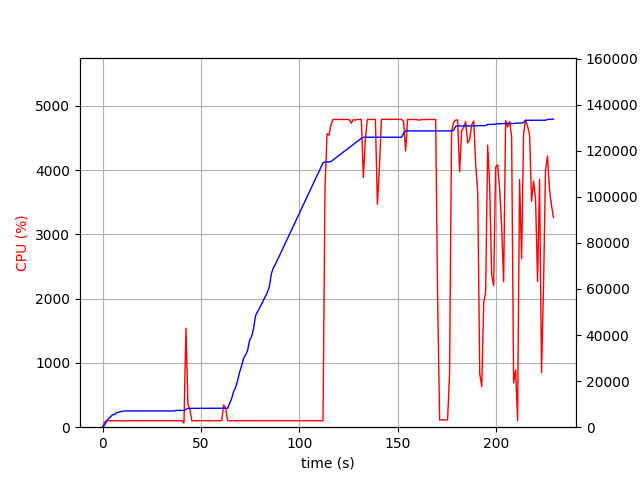

The file beside this chart, header and first rows:
elapsed_time, nproc, cpu, mem_real, mem_virtual
3.600120544433594e-05, 1, 0.0, 6.617, 3186
1.006, 1, 75.5, 814.8, 1685
2.014, 1, 100.2, 2609, 4933
3.021, 1, 100.2, 3767, 6677
4.029, 1, 99.2, 4403, 6783
5.035, 1, 101.3, 5445, 8575
6.043, 1, 99.3, 5453, 8575
7.05, 1, 101.3, 6317, 10735
8.057, 1, 99.3, 6363, 10735
9.065, 1, 100.2, 6803, 10735
10.07, 1, 100.1, 6821, 10735
11.08, 1, 100.1, 7057, 10735
12.09, 1, 101.1, 7057, 10735
13.1, 1, 99.1, 7057, 10735
14.11, 1, 103.0, 7057, 10735
15.12, 1, 99.0, 7057, 10735
16.13, 1, 100.1, 7057, 10735
17.14, 1, 100.1, 7057, 10735
18.15, 1, 101.1, 7057, 10735
19.16, 1, 100.1, 7057, 10735
20.17, 1, 102.1, 7057, 10735
21.18, 1, 99.1, 7057, 10735
22.19, 1, 101.1, 7057, 10735
23.2, 1, 100.1, 7057, 10735
24.21, 1, 101.0, 7057, 10735
25.22, 1, 100.0, 7057, 10735
26.23, 1, 100.1, 7057, 10735
27.23, 1, 99.1, 7057, 10735
28.24, 1, 102.1, 7057, 10735
29.25, 1, 99.1, 7057, 10735
30.26, 1, 101.1, 7057, 10735
31.27, 1, 100.0, 7057, 10735
32.28, 1, 102.0, 7057, 10735
33.29, 1, 100.0, 7057, 10735
34.3, 1, 100.9, 7057, 10735
35.31, 1, 100.0, 7057, 10735
36.32, 1, 101.0, 7057, 10735
37.33, 1, 100.1, 7275, 10747
38.34, 1, 100.0, 7275, 10747
39.35, 1, 100.1, 7275, 10747
40.36, 1, 101.0, 7275, 10747
41.37, 2, 65.4, 7289, 10781
42.38, 1, 1541, 7785, 14581
43.39, 1, 357.6, 8169, 14973
44.4, 1, 272.2, 8177, 14973
45.41, 1, 100.0, 8193, 15053
46.42, 1, 100.0, 8193, 15053
47.43, 1, 101.1, 8193, 15053
48.44, 1, 100.2, 8193, 15053
49.44, 1, 100.1, 8193, 15053
50.45, 1, 100.1, 8193, 15053
51.46, 1, 102.1, 8203, 15053
52.47, 1, 100.1, 8203, 15053
53.48, 1, 100.1, 8203, 15053
54.49, 1, 101.0, 8203, 15053
55.5, 1, 99.2, 8203, 15053
56.51, 1, 100.1, 8203, 15053
57.52, 1, 100.0, 8203, 15053
58.53, 1, 101.1, 8203, 15053
59.53, 1, 100.1, 8203, 15053
... 167 more rows
